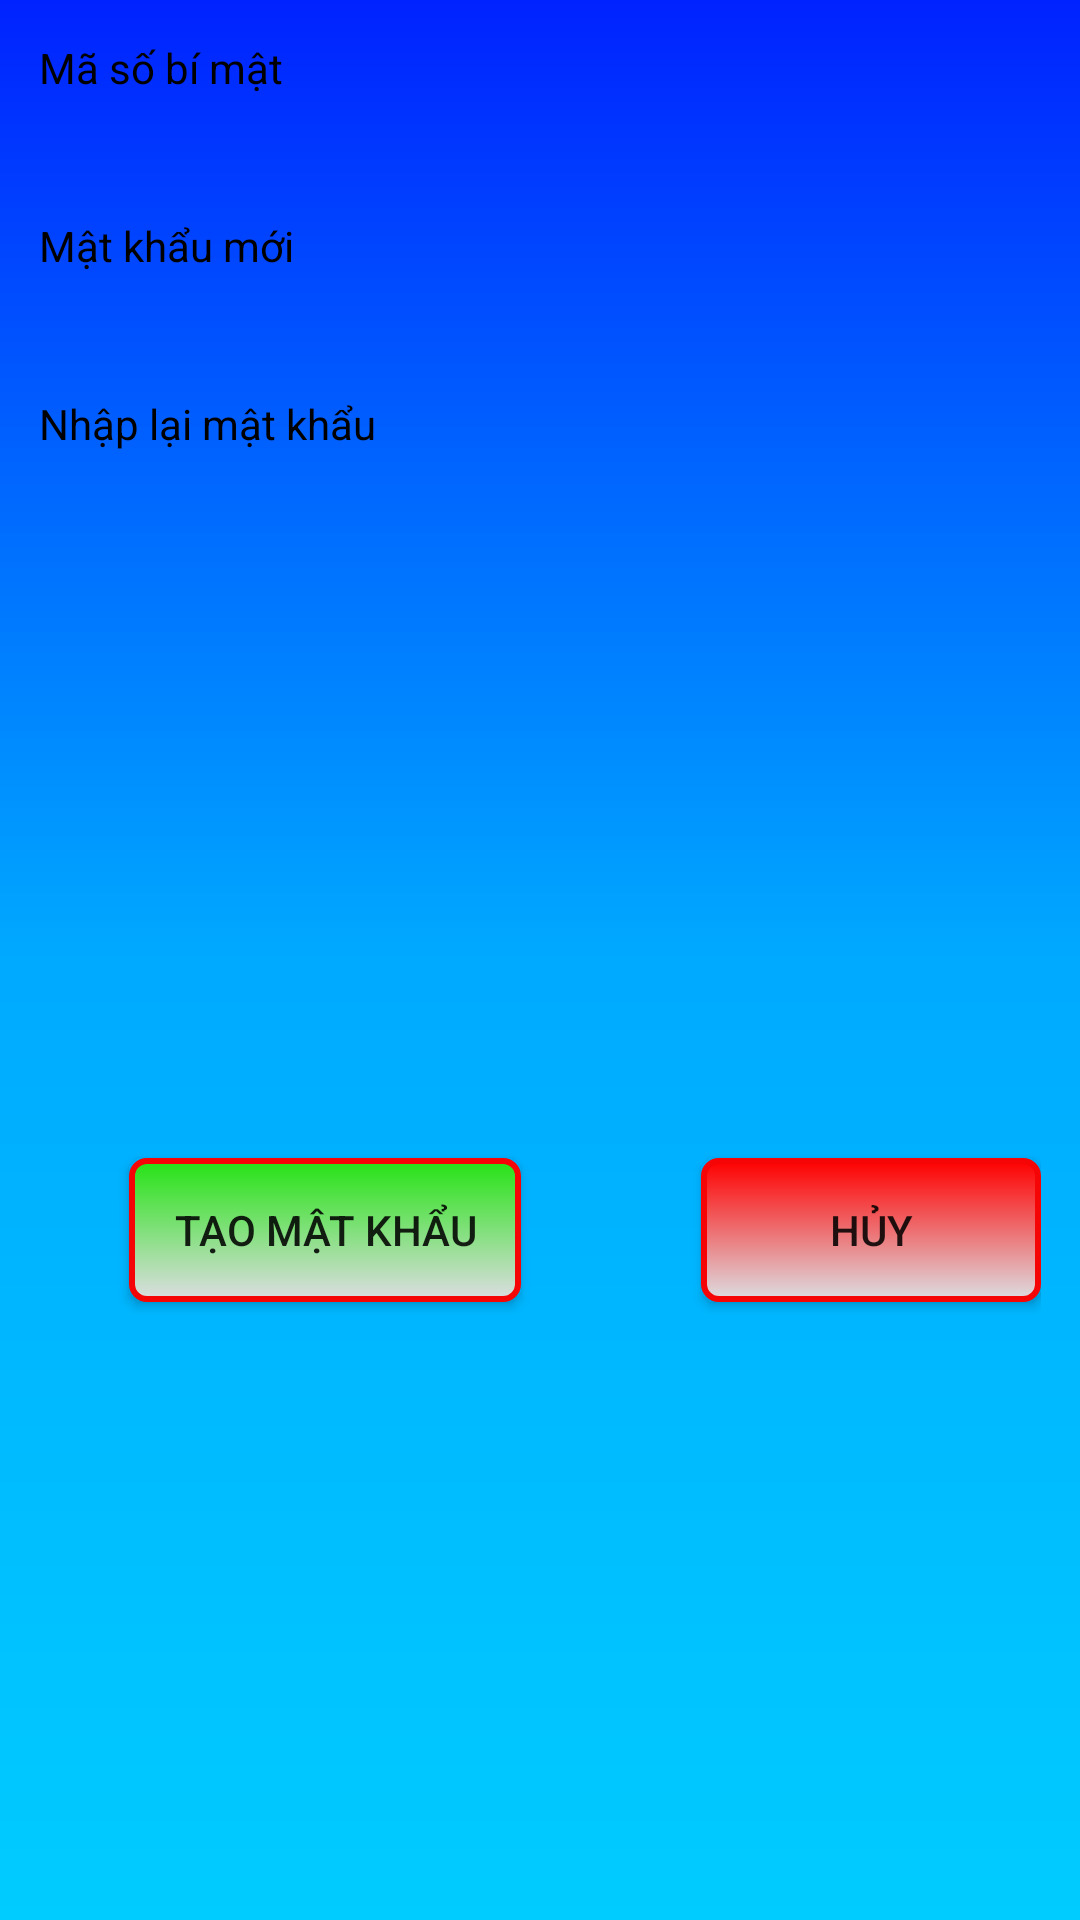

Reconstruct the res/layout file that produces this screen, plus the resources it refers to.
<!-- AndroidManifest.xml: application theme AppTheme -->
<!-- res/layout/activity_quenmatkhau.xml -->
<?xml version="1.0" encoding="utf-8"?>
<LinearLayout xmlns:android="http://schemas.android.com/apk/res/android"
    android:layout_width="fill_parent"
    android:layout_height="wrap_content"
    android:background="@drawable/main_background_fragment"
    android:orientation="vertical"
    android:padding="13dp">

    <TextView
        android:id="@+id/txtMasoquen"
        style="@style/WhiteText"
        android:layout_width="wrap_content"
        android:layout_height="wrap_content"
        android:text="@string/mabimat"
        android:textAppearance="?android:attr/textAppearance"
        android:textColor="#000000" />

    <EditText
        android:id="@+id/txtNhapmasoquen"
        android:layout_width="match_parent"
        android:layout_height="wrap_content"
        android:layout_marginTop="8dp"
        android:background="@drawable/main_edittext"
        android:inputType="numberPassword" />

    <TextView
        android:id="@+id/txtMatkhauquen"
        style="@style/WhiteText"
        android:layout_width="wrap_content"
        android:layout_height="wrap_content"
        android:layout_marginTop="8dp"
        android:text="@string/matkhaumoi"
        android:textAppearance="?android:attr/textAppearance"
        android:textColor="#000000" />

    <EditText
        android:id="@+id/txtNhapmatkhauquen"
        android:layout_width="match_parent"
        android:layout_height="wrap_content"
        android:layout_marginTop="8dp"
        android:background="@drawable/main_edittext"
        android:inputType="textPassword" />

    <TextView
        android:id="@+id/txtMatkhau2quen"
        style="@style/WhiteText"
        android:layout_width="wrap_content"
        android:layout_height="wrap_content"
        android:layout_marginTop="8dp"
        android:text="@string/nhaplaimatkhau"
        android:textAppearance="?android:attr/textAppearance"
        android:textColor="#000000" />

    <EditText
        android:id="@+id/txtNhapmatkhau2quen"
        android:layout_width="match_parent"
        android:layout_height="wrap_content"
        android:layout_marginTop="8dp"
        android:background="@drawable/main_edittext"
        android:inputType="textPassword" />

    <LinearLayout
        android:layout_width="match_parent"
        android:layout_height="match_parent">

        <Button
            android:id="@+id/btnThaydoiquen"
            android:layout_width="wrap_content"
            android:layout_height="wrap_content"
            android:layout_gravity="center"
            android:layout_marginTop="10dp"
            android:layout_marginBottom="5dp"
            android:layout_marginLeft="30dp"
            android:background="@drawable/confirm_button"
            android:ems="8"
            android:text="@string/taomatkhau" />

        <Button
            android:id="@+id/btnHuyQuenMatKhau"
            android:layout_width="wrap_content"
            android:layout_height="wrap_content"
            android:layout_gravity="center"
            android:layout_marginTop="10dp"
            android:layout_marginBottom="5dp"
            android:layout_marginLeft="60dp"
            android:background="@drawable/cancel_button"
            android:ems="8"
            android:text="Hủy" />
    </LinearLayout>

</LinearLayout>
<!-- resources referenced by this layout -->
<resources>
  <!-- drawable cancel_button (drawable) -->
  <?xml version="1.0" encoding="utf-8"?>
  <selector xmlns:android="http://schemas.android.com/apk/res/android" >
      <item android:state_pressed="true">
          <shape>
              <corners android:radius="5dp"/>
              <stroke android:width="1dp" android:color="#FFFF"/>
              <gradient android:startColor="#d44c4c" android:endColor="#DCDDE1" android:angle="270"/>
          </shape>
      </item>
      <item>
          <shape>
              <corners android:radius="5dp"/>
              <stroke android:width="2dp" android:color="#F50505"/>
              <gradient android:startColor="#ff0000" android:endColor="#DCDDE1" android:angle="270"/>
          </shape>
      </item>
  </selector>
  <!-- drawable confirm_button (drawable) -->
  <?xml version="1.0" encoding="utf-8"?>
  <selector xmlns:android="http://schemas.android.com/apk/res/android" >
      <item android:state_pressed="true">
          <shape>
              <corners android:radius="5dp"/>
              <stroke android:width="1dp" android:color="#FFFF"/>
              <gradient android:startColor="#6ee364" android:endColor="#DCDDE1" android:angle="270"/>
          </shape>
      </item>
      <item>
          <shape>
              <corners android:radius="5dp"/>
              <stroke android:width="2dp" android:color="#F50505"/>
              <gradient android:startColor="#25e314" android:endColor="#DCDDE1" android:angle="270"/>
          </shape>
      </item>
  </selector>
  <!-- drawable main_background_fragment (drawable-v24) -->
  <?xml version="1.0" encoding="utf-8"?>
  <shape xmlns:android="http://schemas.android.com/apk/res/android">
      <gradient android:startColor="#0022ff" android:centerColor="#00aaff" android:endColor="#00ccff" android:angle="270" />
  </shape>
  <string name="mabimat">Mã số bí mật</string>
  <string name="matkhaumoi">Mật khẩu mới</string>
  <string name="nhaplaimatkhau">Nhập lại mật khẩu</string>
  <string name="taomatkhau">Tạo mật khẩu</string>
  <style name="WhiteText">
          <item name="android:textColor">#FFFF</item>
      </style>
  <style name="AppTheme" parent="Theme.AppCompat.Light.NoActionBar">
          <item name="colorPrimary">#E62117</item>
          <item name="colorPrimaryDark">#E8372E</item>
          <item name="colorAccent">#FFFF</item>
      </style>
</resources>
